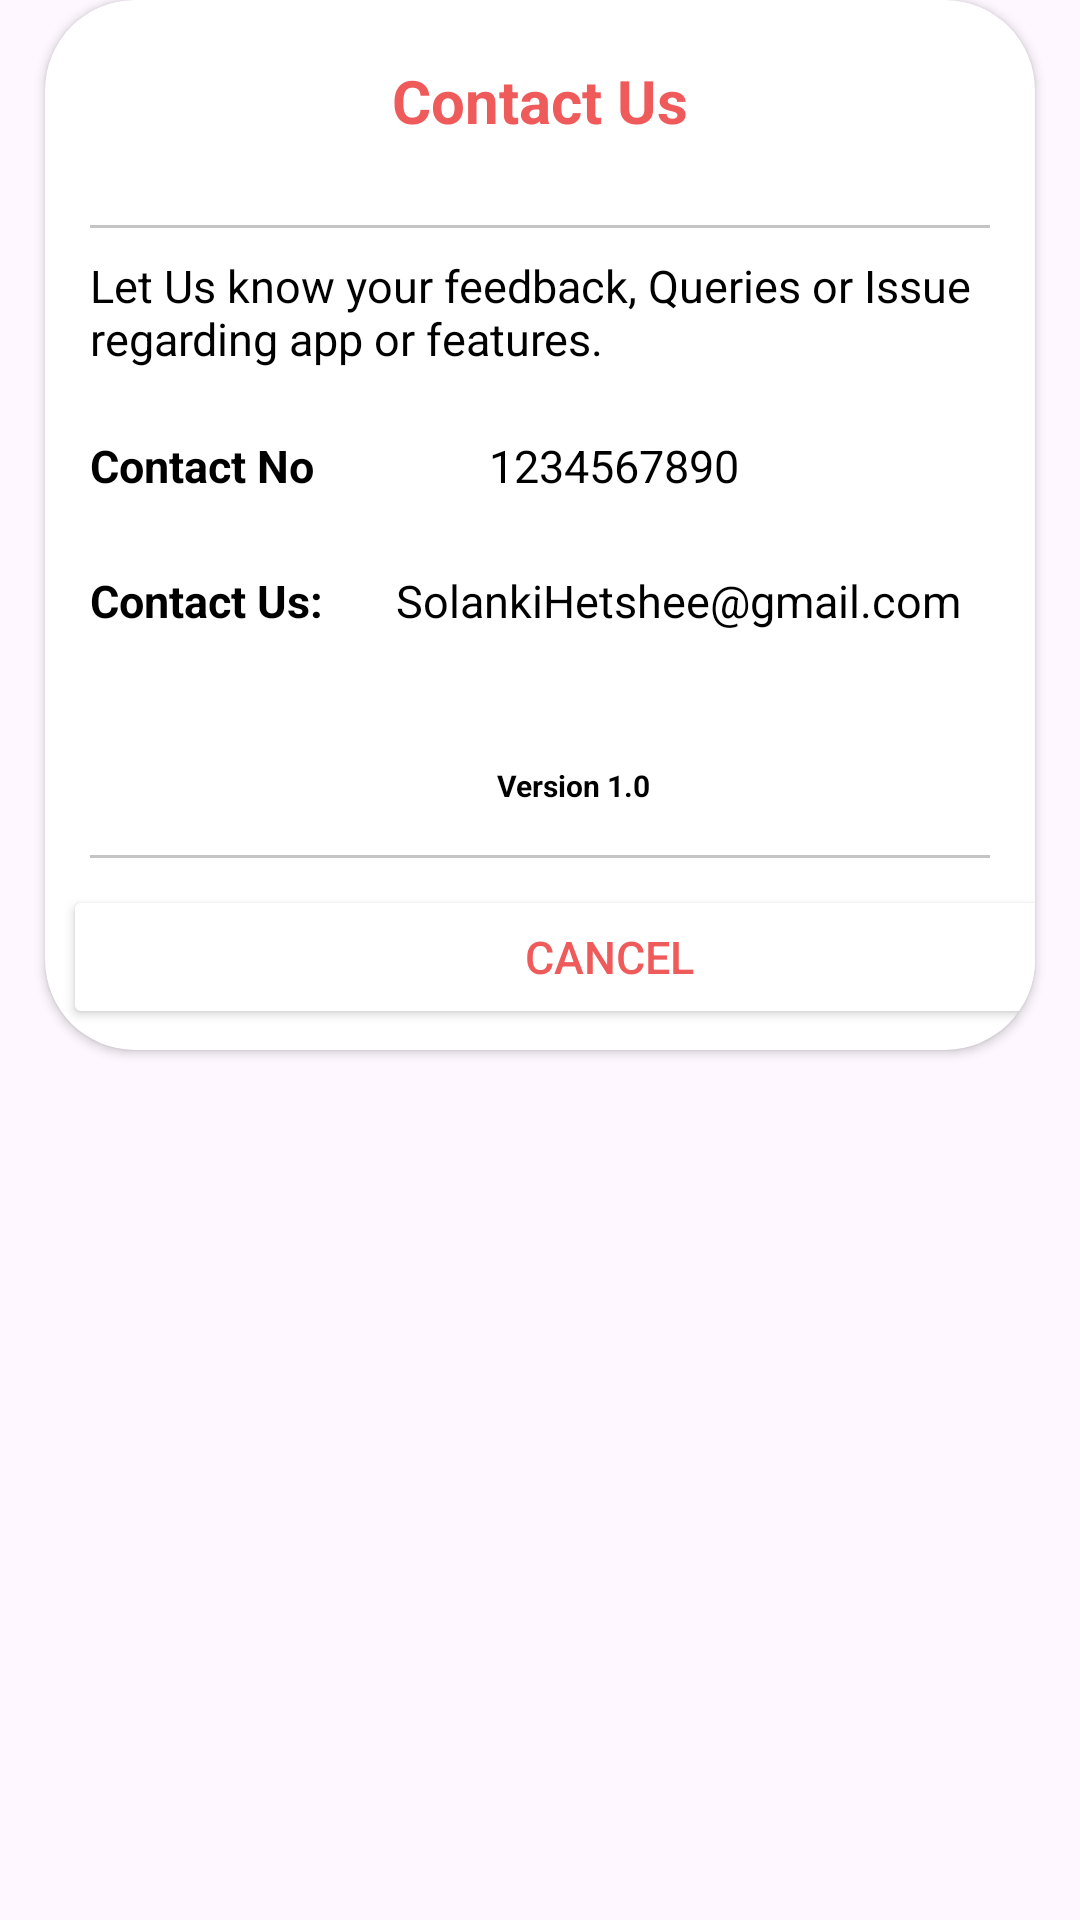

Layout XML and referenced resources for this Android screen:
<!-- AndroidManifest.xml: application theme Theme.EaseDropPartner -->
<!-- res/layout/contact_us_alertdialogbox.xml -->
<?xml version="1.0" encoding="utf-8"?>
<LinearLayout xmlns:android="http://schemas.android.com/apk/res/android"
    xmlns:tools="http://schemas.android.com/tools"
    android:layout_width="match_parent"
    android:layout_height="wrap_content"
    android:orientation="vertical"
    xmlns:app="http://schemas.android.com/apk/res-auto">

    <LinearLayout

        android:layout_width="match_parent"
        android:layout_height="370dp"
        android:orientation="vertical"
        tools:ignore="UselessParent">

        <androidx.cardview.widget.CardView

            android:layout_marginLeft="15dp"
            android:layout_marginRight="15dp"
            app:cardCornerRadius="30dp"
            app:cardBackgroundColor="@color/white"
            android:layout_width="match_parent"
            android:layout_height="350dp">

        <TextView

            android:gravity="center"
            android:textSize="20sp"
            android:textColor="#EF5B5B"
            android:textStyle="bold"
            android:text="Contact Us"
            android:layout_width="match_parent"
            android:layout_height="67dp"
            tools:ignore="HardcodedText" />

            <LinearLayout
                android:layout_width="match_parent"
                android:layout_height="1dp"
                android:layout_marginStart="15dp"
                android:layout_marginTop="75dp"
                android:layout_marginEnd="15dp"
                android:background="#9EA1A1A1" />

            <TextView

                android:layout_width="match_parent"
                android:layout_height="wrap_content"
                android:layout_marginStart="15dp"
                android:layout_marginTop="85dp"
                android:layout_marginEnd="15dp"
                android:text="Let Us know your feedback, Queries or Issue regarding app or features."
                android:textColor="@color/black"
                android:textSize="15sp"
                tools:ignore="HardcodedText" />

            <LinearLayout

                android:layout_marginEnd="15dp"
                android:layout_marginStart="15dp"
                android:orientation="horizontal"
                android:layout_marginTop="145dp"
                android:layout_width="match_parent"
                android:layout_height="wrap_content">

                <TextView

                    android:layout_width="133dp"
                    android:layout_height="wrap_content"
                    android:text="Contact No"
                    android:textColor="@color/black"
                    android:textSize="15sp"
                    android:textStyle="bold"
                    tools:ignore="HardcodedText" />

                <TextView

                    android:layout_width="234dp"
                    android:layout_height="wrap_content"
                    android:text="1234567890"
                    android:textColor="@color/black"
                    android:textSize="15sp"
                    tools:ignore="HardcodedText" />

            </LinearLayout>

            <LinearLayout

                android:layout_marginEnd="15dp"
                android:layout_marginStart="15dp"
                android:orientation="horizontal"
                android:layout_marginTop="190dp"
                android:layout_width="match_parent"
                android:layout_height="wrap_content">

                <TextView

                    android:layout_width="102dp"
                    android:layout_height="wrap_content"
                    android:text="Contact Us:"
                    android:textColor="@color/black"
                    android:textSize="15sp"
                    android:textStyle="bold"
                    tools:ignore="HardcodedText" />

                <TextView

                    android:layout_width="253dp"
                    android:layout_height="wrap_content"
                    android:text="SolankiHetshee@gmail.com"
                    android:textColor="@color/black"
                    android:textSize="15sp"
                    tools:ignore="HardcodedText" />

            </LinearLayout>

            <TextView

                android:layout_marginLeft="100dp"
                android:layout_marginTop="255dp"
                android:layout_width="152dp"
                android:layout_height="wrap_content"
                android:textAlignment="center"
                android:text="Version 1.0"
                android:textColor="@color/black"
                android:textSize="10sp"
                android:textStyle="bold"
                tools:ignore="HardcodedText,RtlHardcoded" />


            <LinearLayout
                android:layout_width="match_parent"
                android:layout_height="1dp"
                android:layout_marginStart="15dp"
                android:layout_marginTop="285dp"
                android:layout_marginEnd="15dp"
                android:background="#9EA1A1A1" />

            <Button

                android:id="@+id/btn_cancel"
                android:layout_width="364dp"
                android:layout_height="wrap_content"
                android:layout_marginStart="6dp"
                android:layout_marginTop="295dp"
                android:backgroundTint="@color/white"
                android:text="Cancel"
                android:textColor="#EF5B5B"
                android:textSize="15sp"
                tools:ignore="HardcodedText" />












































        </androidx.cardview.widget.CardView>

    </LinearLayout>

</LinearLayout>
<!-- resources referenced by this layout -->
<resources>
  <color name="black">#FF000000</color>
  <color name="white">#FFFFFFFF</color>
  <style name="Theme.EaseDropPartner" parent="Base.Theme.EaseDropPartner" />
  <style name="Base.Theme.EaseDropPartner" parent="Theme.Material3.DayNight.NoActionBar">
          
          
      </style>
</resources>
